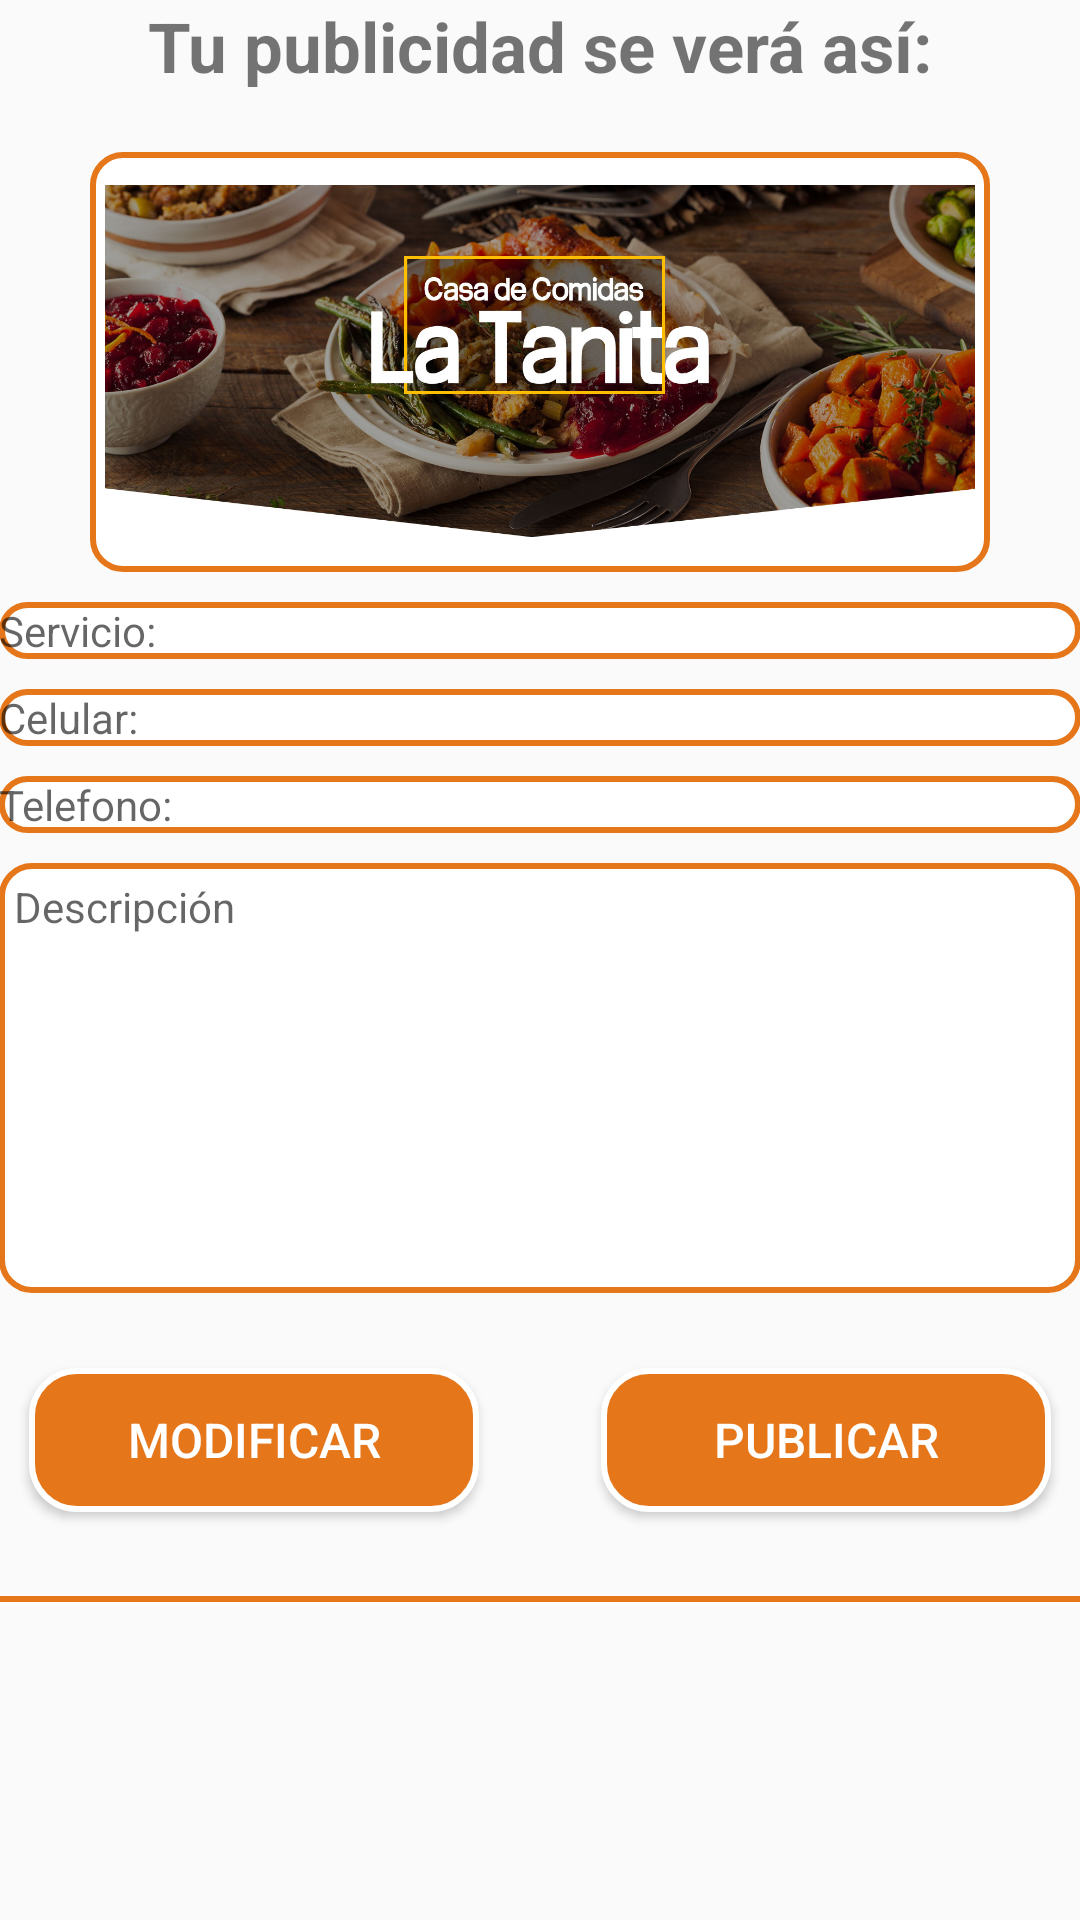

Produce the Android XML layout that renders to this screen, including the resource entries it uses.
<!-- AndroidManifest.xml: application theme AppTheme -->
<!-- res/layout/activity_post_finish_acvitity.xml -->
<?xml version="1.0" encoding="utf-8"?>
<ScrollView android:id="@+id/login_form"
    android:layout_width="match_parent"
    android:layout_height="match_parent"
    xmlns:android="http://schemas.android.com/apk/res/android">
    <LinearLayout xmlns:android="http://schemas.android.com/apk/res/android"
        xmlns:tools="http://schemas.android.com/tools"
        android:layout_width="match_parent"
        android:layout_height="match_parent"
        android:gravity="center_horizontal"
        android:orientation="vertical"
        android:paddingBottom="@dimen/activity_vertical_margin"
        android:paddingLeft="@dimen/activity_horizontal_margin"
        android:paddingRight="@dimen/activity_horizontal_margin"
        android:paddingTop="@dimen/activity_vertical_margin"
        tools:context=".activitys.PostFinishAcvitity">

        
        <ProgressBar
            android:id="@+id/login_progress"
            style="?android:attr/progressBarStyleLarge"
            android:layout_width="wrap_content"
            android:layout_height="wrap_content"
            android:layout_marginBottom="8dp"
            android:visibility="gone" />

        <LinearLayout
            android:id="@+id/email_login_form"
            android:layout_width="match_parent"
            android:layout_height="wrap_content"
            android:orientation="vertical">


            <TextView
                android:layout_width="wrap_content"
                android:layout_height="wrap_content"
                android:text="Tu publicidad se verá así:"
                android:textSize="23dp"
                android:textStyle="bold"
                android:layout_gravity="center_horizontal"/>


            <ImageView
                android:id="@+id/imagenPost"
                android:layout_width="300dp"
                android:layout_height="140dp"
                android:layout_gravity="center_horizontal"
                android:layout_marginTop="20dp"
                android:background="@drawable/borderwhite"
                android:focusableInTouchMode="true"
                android:focusedByDefault="false"
                android:padding="5dp"
                android:src="@drawable/comidas" />

            <TextView
                android:id="@+id/detalleServicio"
                android:layout_marginTop="10dp"
                android:hint="Servicio:"
                android:layout_width="match_parent"
                android:layout_height="match_parent"
                android:background="@drawable/borderwhite"/>
            <TextView
                android:id="@+id/celular"
                android:hint="Celular:"
                android:layout_marginTop="10dp"
                android:layout_width="match_parent"
                android:layout_height="match_parent"
                android:background="@drawable/borderwhite"/>
            <TextView
                android:id="@+id/telefono"
                android:layout_marginTop="10dp"
                android:layout_width="match_parent"
                android:layout_height="match_parent"
                android:hint="Telefono:"
                android:background="@drawable/borderwhite"/>
            <TextView
                android:layout_width="match_parent"
                android:layout_height="match_parent"
                android:padding="5dp"
                android:layout_marginTop="10dp"
                android:hint="Descripción"
                android:id="@+id/description"
                android:layout_gravity="center_horizontal"
                android:background="@drawable/borderwhite"
                android:focusedByDefault="false"
                android:focusableInTouchMode="true"
                android:lines="8"
                />

            <RelativeLayout
                android:layout_width="match_parent"
                android:layout_height="match_parent"
                android:layout_marginTop="20dp">

                <Button
                    android:layout_width="150dp"
                    android:layout_height="wrap_content"
                    android:text="MODIFICAR"
                    android:textSize="16sp"
                    android:layout_alignParentBottom="false"
                    android:layout_alignParentLeft="true"
                    android:background="@drawable/bordes"
                    android:id="@+id/btnModificar"
                    android:layout_marginLeft="10dp"
                    android:layout_marginTop="5dp"
                    android:layout_marginBottom="8dp"
                    android:onClick="onClick"
                    android:textColor="@color/colorWhite"/>
                <Button
                    android:layout_width="150dp"
                    android:layout_height="wrap_content"
                    android:text="PUBLICAR"
                    android:textSize="16sp"
                    android:layout_alignParentBottom="false"
                    android:layout_alignParentRight="true"
                    android:paddingRight="0dp"
                    android:background="@drawable/bordes"
                    android:id="@+id/btnPublicar"
                    android:onClick="onClick"
                    android:layout_marginTop="5dp"
                    android:layout_marginRight="10dp"
                    android:layout_marginBottom="8dp"
                    android:textColor="@color/colorWhite"/>
            </RelativeLayout>
            <View
                android:layout_width="match_parent"
                android:layout_height="2dp"
                android:layout_marginTop="20dp"

                android:background="@color/colorNaranja"/>


            <View
                android:layout_width="wrap_content"
                android:layout_height="1dp"
                android:alpha=".5"
                android:layout_above="@id/dotsLayout"
                android:background="@color/colorWhite"
                android:layout_marginBottom="15dp"></View>

            <LinearLayout
                android:layout_width="match_parent"
                android:layout_height="wrap_content"
                android:id="@+id/dotsLayout"
                android:layout_centerHorizontal="true"
                android:layout_alignParentBottom="true"
                android:orientation="horizontal"
                android:gravity="center"
                android:layout_marginBottom="15dp">

            </LinearLayout>

        </LinearLayout>

    </LinearLayout>
</ScrollView>
<!-- resources referenced by this layout -->
<resources>
  <color name="colorNaranja">#E5761A</color>
  <color name="colorWhite">#FFF</color>
  <!-- drawable borderwhite (drawable) -->
  <?xml version="1.0" encoding="utf-8"?>
  
  <selector xmlns:android="http://schemas.android.com/apk/res/android">
      <item>
          <shape android:shape="rectangle">
              <solid android:color="#ffffff"/>
              <stroke android:color="@color/colorNaranja"
                  android:width="2dp" />
              
              <corners android:radius="10dp" />
          </shape>
      </item>
  </selector>
  <!-- drawable bordes (drawable) -->
  <?xml version="1.0" encoding="utf-8"?>
  
  <selector xmlns:android="http://schemas.android.com/apk/res/android">
      <item>
          <shape android:shape="rectangle">
              <solid android:color="#E5761A"/>
              <stroke android:color="#FFF"
                  android:width="2dp" />
              
              <corners android:radius="15dp" />
          </shape>
      </item>
  </selector>
  <!-- drawable comidas: jpg bitmap (drawable, 208407 bytes) -->
  <style name="AppTheme" parent="Theme.AppCompat.Light.DarkActionBar">
          
          <item name="colorPrimary">@color/colorPrimaryDark</item>
          <item name="colorPrimaryDark">@color/colorPrimaryDark</item>
          <item name="colorAccent">@color/colorAccent</item>
      </style>
  <color name="colorPrimaryDark">#E5761A</color>
  <color name="colorAccent">#FF4081</color>
</resources>
